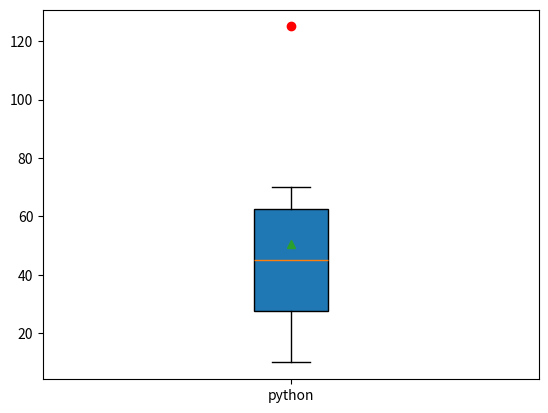

Recreate this plot in Python.
# Box plot and show mean point or outlier and change outlier color
import matplotlib.pyplot as plt
x = [10,20,30,40,50,60,70,125]

plt.boxplot(x ,labels=["python"] , patch_artist=True , showmeans=True , sym="r")
plt.show()
